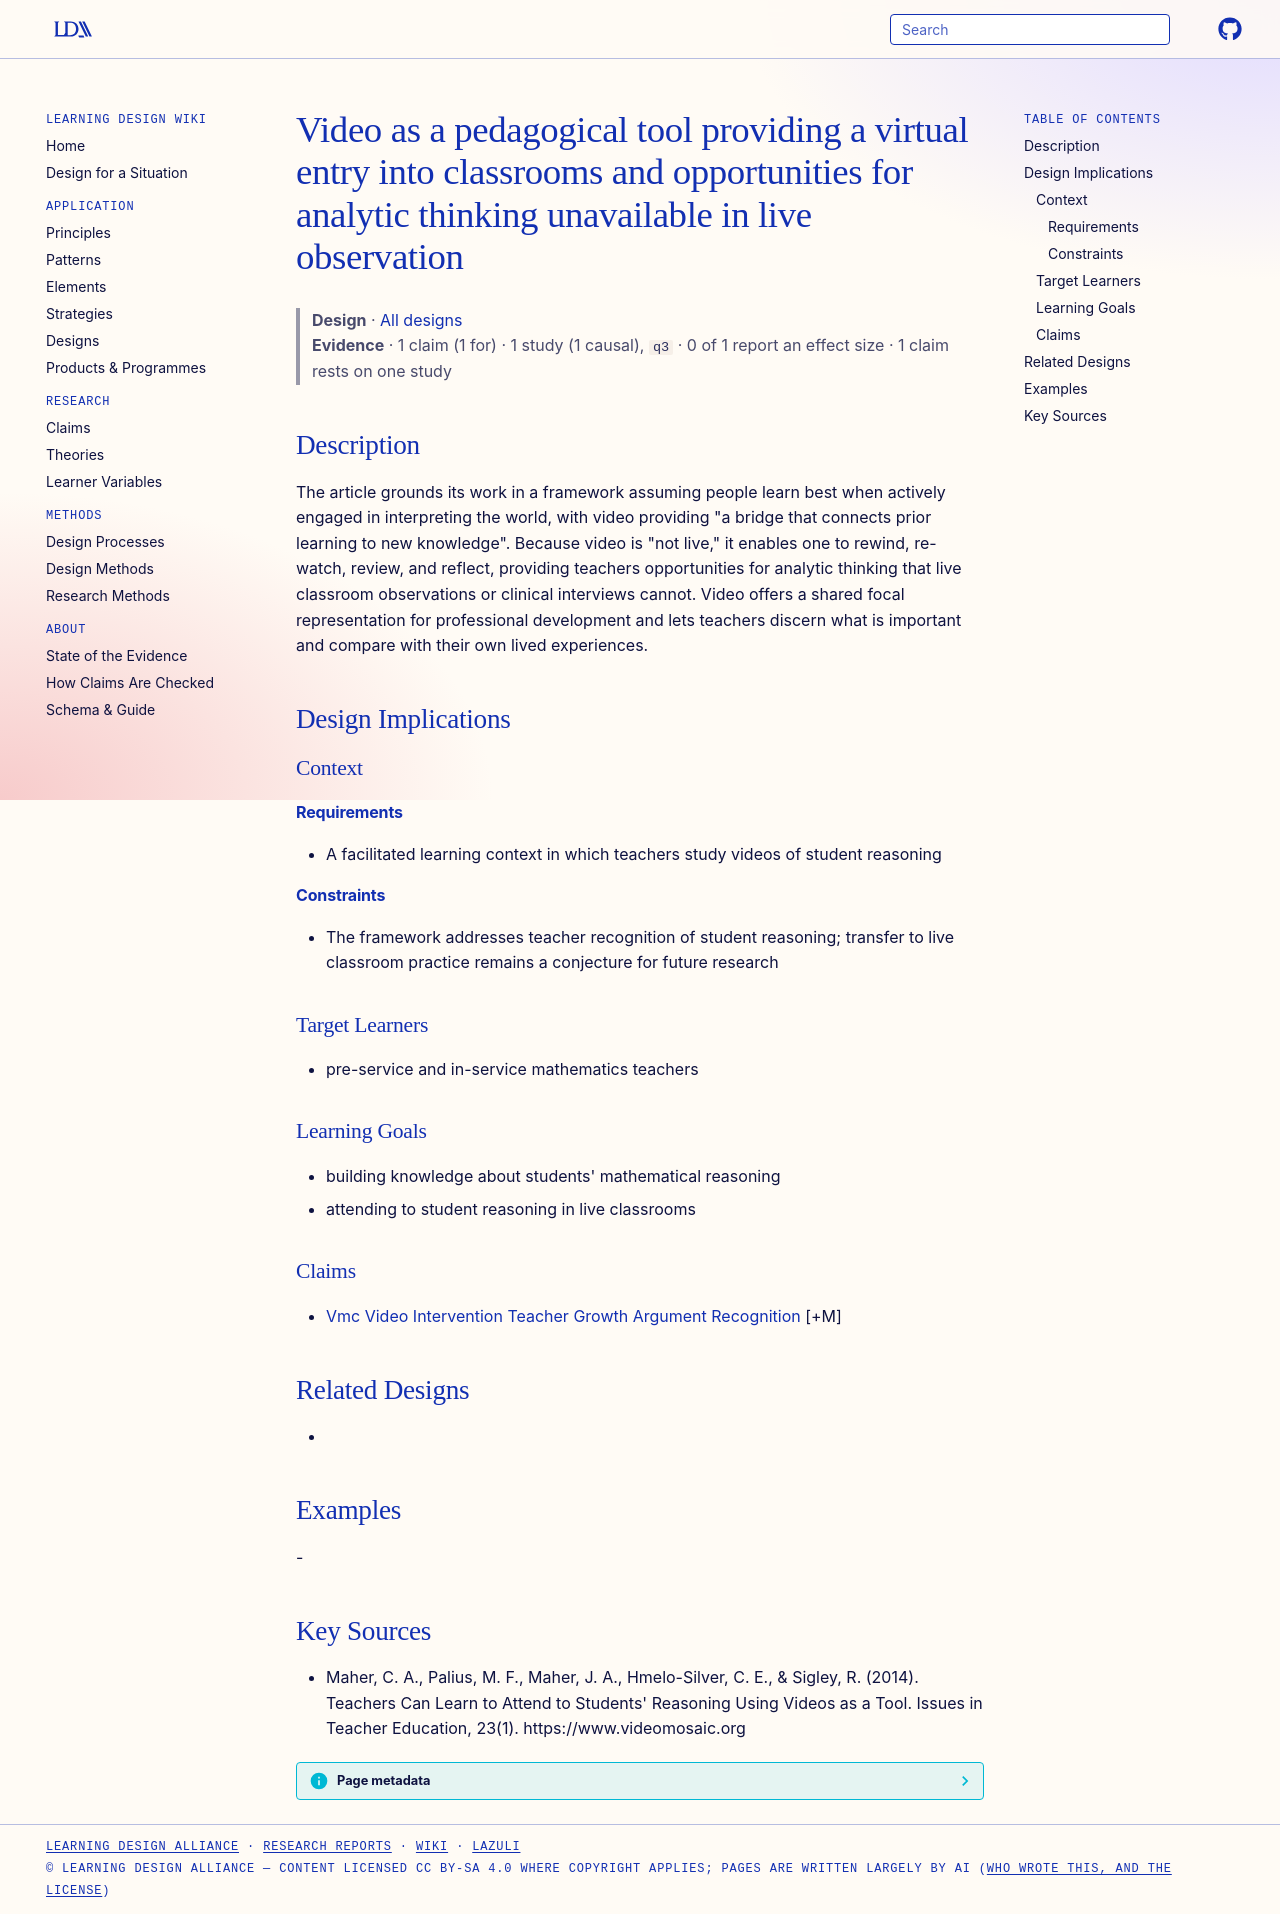

repository: Learning-Design-Alliance/learning-wiki · page: designs/video-as-pedagogical-tool-framework/index.html · generator: mkdocs

---
type: design
id: video-as-pedagogical-tool-framework
title: Video as a pedagogical tool providing a virtual entry into classrooms and opportunities for analytic thinking unavailable in live observation
description: "The article grounds its work in a framework assuming people learn best when actively engaged in interpreting the world, with video providing \"a bridge that connects prior learning to new knowledge\"."
status: review
generated:
  by: "process:settle-candidates"
  at: 2026-11-02
sources:
  - id: maher-2014
    resource: "https://www.videomosaic.org"
    title: "Maher, C. A., Palius, M. F., Maher, J. A., Hmelo-Silver, C. E., & Sigley, R. (2014). Teachers Can Learn to Attend to Students' Reasoning Using Videos as a Tool. Issues in Teacher Education, 23(1). https://www.videomosaic.org"
    author: "Maher, C. A., Palius, M. F., Maher, J. A., Hmelo-Silver, C. E., & Sigley, R"
---

# Video as a pedagogical tool providing a virtual entry into classrooms and opportunities for analytic thinking unavailable in live observation

> **Design** · [All designs](index.md)
> **Evidence** · 1 claim (1 for) · 1 study (1 causal), `q3` · 0 of 1 report an effect size · 1 claim rests on one study

## Description
The article grounds its work in a framework assuming people learn best when actively engaged in interpreting the world, with video providing "a bridge that connects prior learning to new knowledge". Because video is "not live," it enables one to rewind, re-watch, review, and reflect, providing teachers opportunities for analytic thinking that live classroom observations or clinical interviews cannot. Video offers a shared focal representation for professional development and lets teachers discern what is important and compare with their own lived experiences.

## Design Implications

### Context
#### Requirements
- A facilitated learning context in which teachers study videos of student reasoning
#### Constraints
- The framework addresses teacher recognition of student reasoning; transfer to live classroom practice remains a conjecture for future research

### Target Learners
- pre-service and in-service mathematics teachers

### Learning Goals
- building knowledge about students' mathematical reasoning
- attending to student reasoning in live classrooms

### Claims
- [Vmc Video Intervention Teacher Growth Argument Recognition](../claims/vmc-video-intervention-teacher-growth-argument-recognition.md) [+M]

## Related Designs
- 

## Examples
-

## Key Sources
- Maher, C. A., Palius, M. F., Maher, J. A., Hmelo-Silver, C. E., & Sigley, R. (2014). Teachers Can Learn to Attend to Students' Reasoning Using Videos as a Tool. Issues in Teacher Education, 23(1). https://www.videomosaic.org
